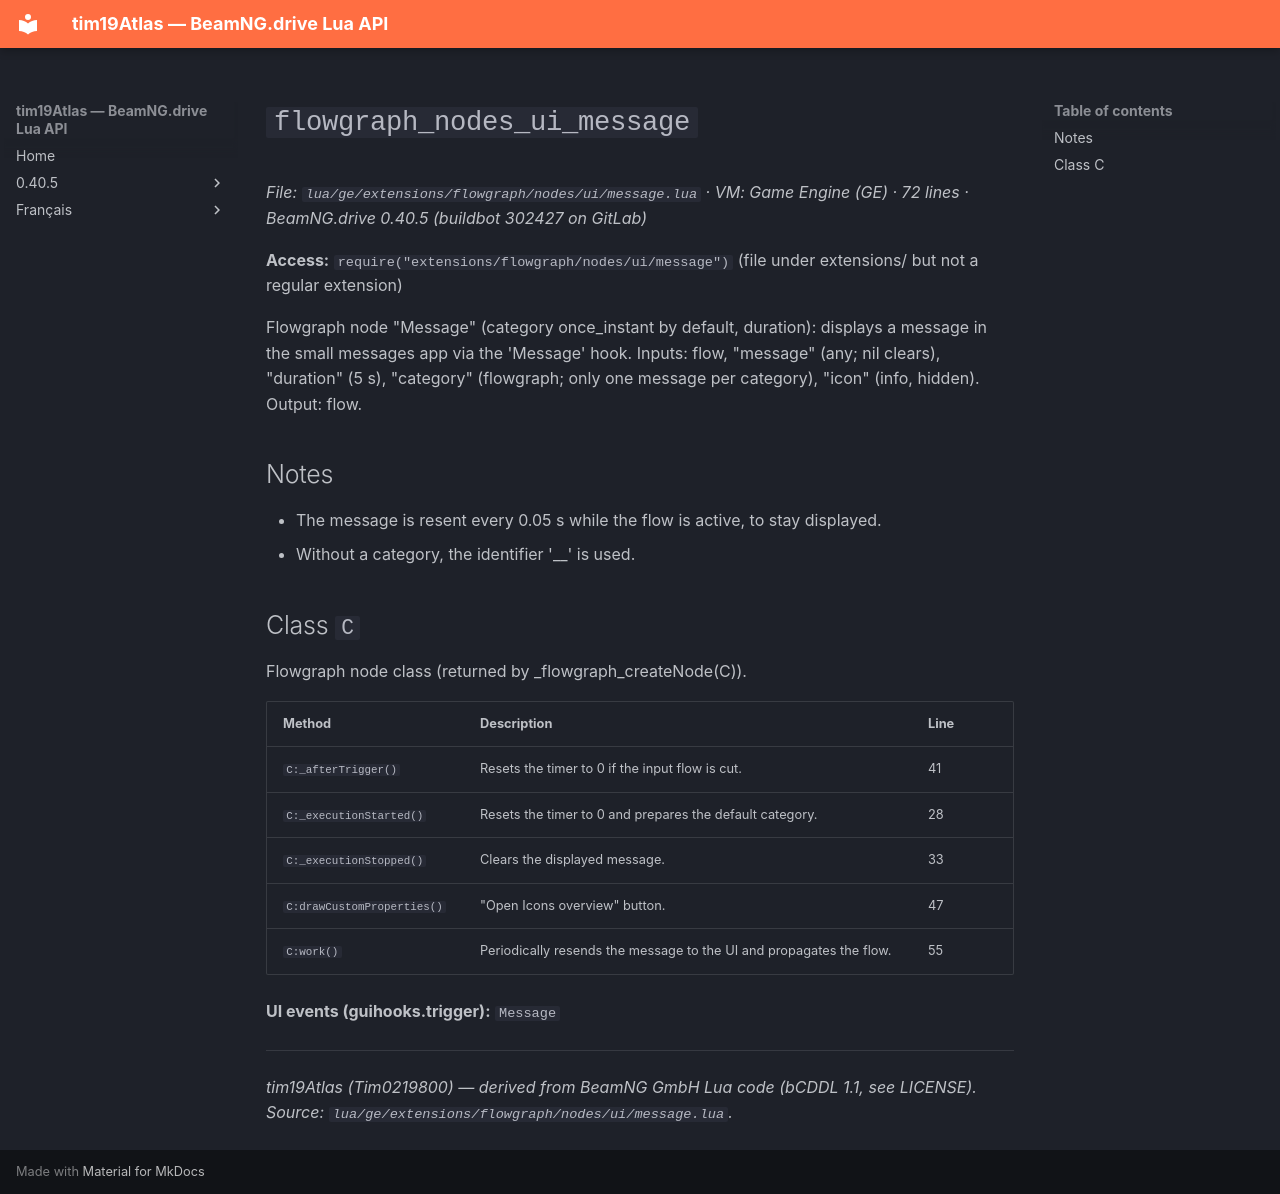

repository: Tim0219800/beamng-lua-atlas · page: 0.40.5/ge/extensions/flowgraph/nodes/ui/message.html · generator: mkdocs

# `flowgraph_nodes_ui_message`

*File: `lua/ge/extensions/flowgraph/nodes/ui/message.lua` · VM: Game Engine (GE) · 72 lines · BeamNG.drive 0.40.5 (buildbot 302427 on GitLab)*

**Access:** `require("extensions/flowgraph/nodes/ui/message")` (file under extensions/ but not a regular extension)

Flowgraph node "Message" (category once_instant by default, duration): displays a message in the small messages app via the 'Message' hook. Inputs: flow, "message" (any; nil clears), "duration" (5 s), "category" (flowgraph; only one message per category), "icon" (info, hidden). Output: flow.

## Notes

- The message is resent every 0.05 s while the flow is active, to stay displayed.
- Without a category, the identifier '__<node id>' is used.

## Class `C`

Flowgraph node class (returned by _flowgraph_createNode(C)).

| Method | Description | Line |
|---|---|---|
| `C:_afterTrigger()` | Resets the timer to 0 if the input flow is cut. | 41 |
| `C:_executionStarted()` | Resets the timer to 0 and prepares the default category. | 28 |
| `C:_executionStopped()` | Clears the displayed message. | 33 |
| `C:drawCustomProperties()` | "Open Icons overview" button. | 47 |
| `C:work()` | Periodically resends the message to the UI and propagates the flow. | 55 |

**UI events (guihooks.trigger):** `Message`

---
*tim19Atlas (Tim0219800) — derived from BeamNG GmbH Lua code (bCDDL 1.1, see LICENSE). Source: `lua/ge/extensions/flowgraph/nodes/ui/message.lua`.*
